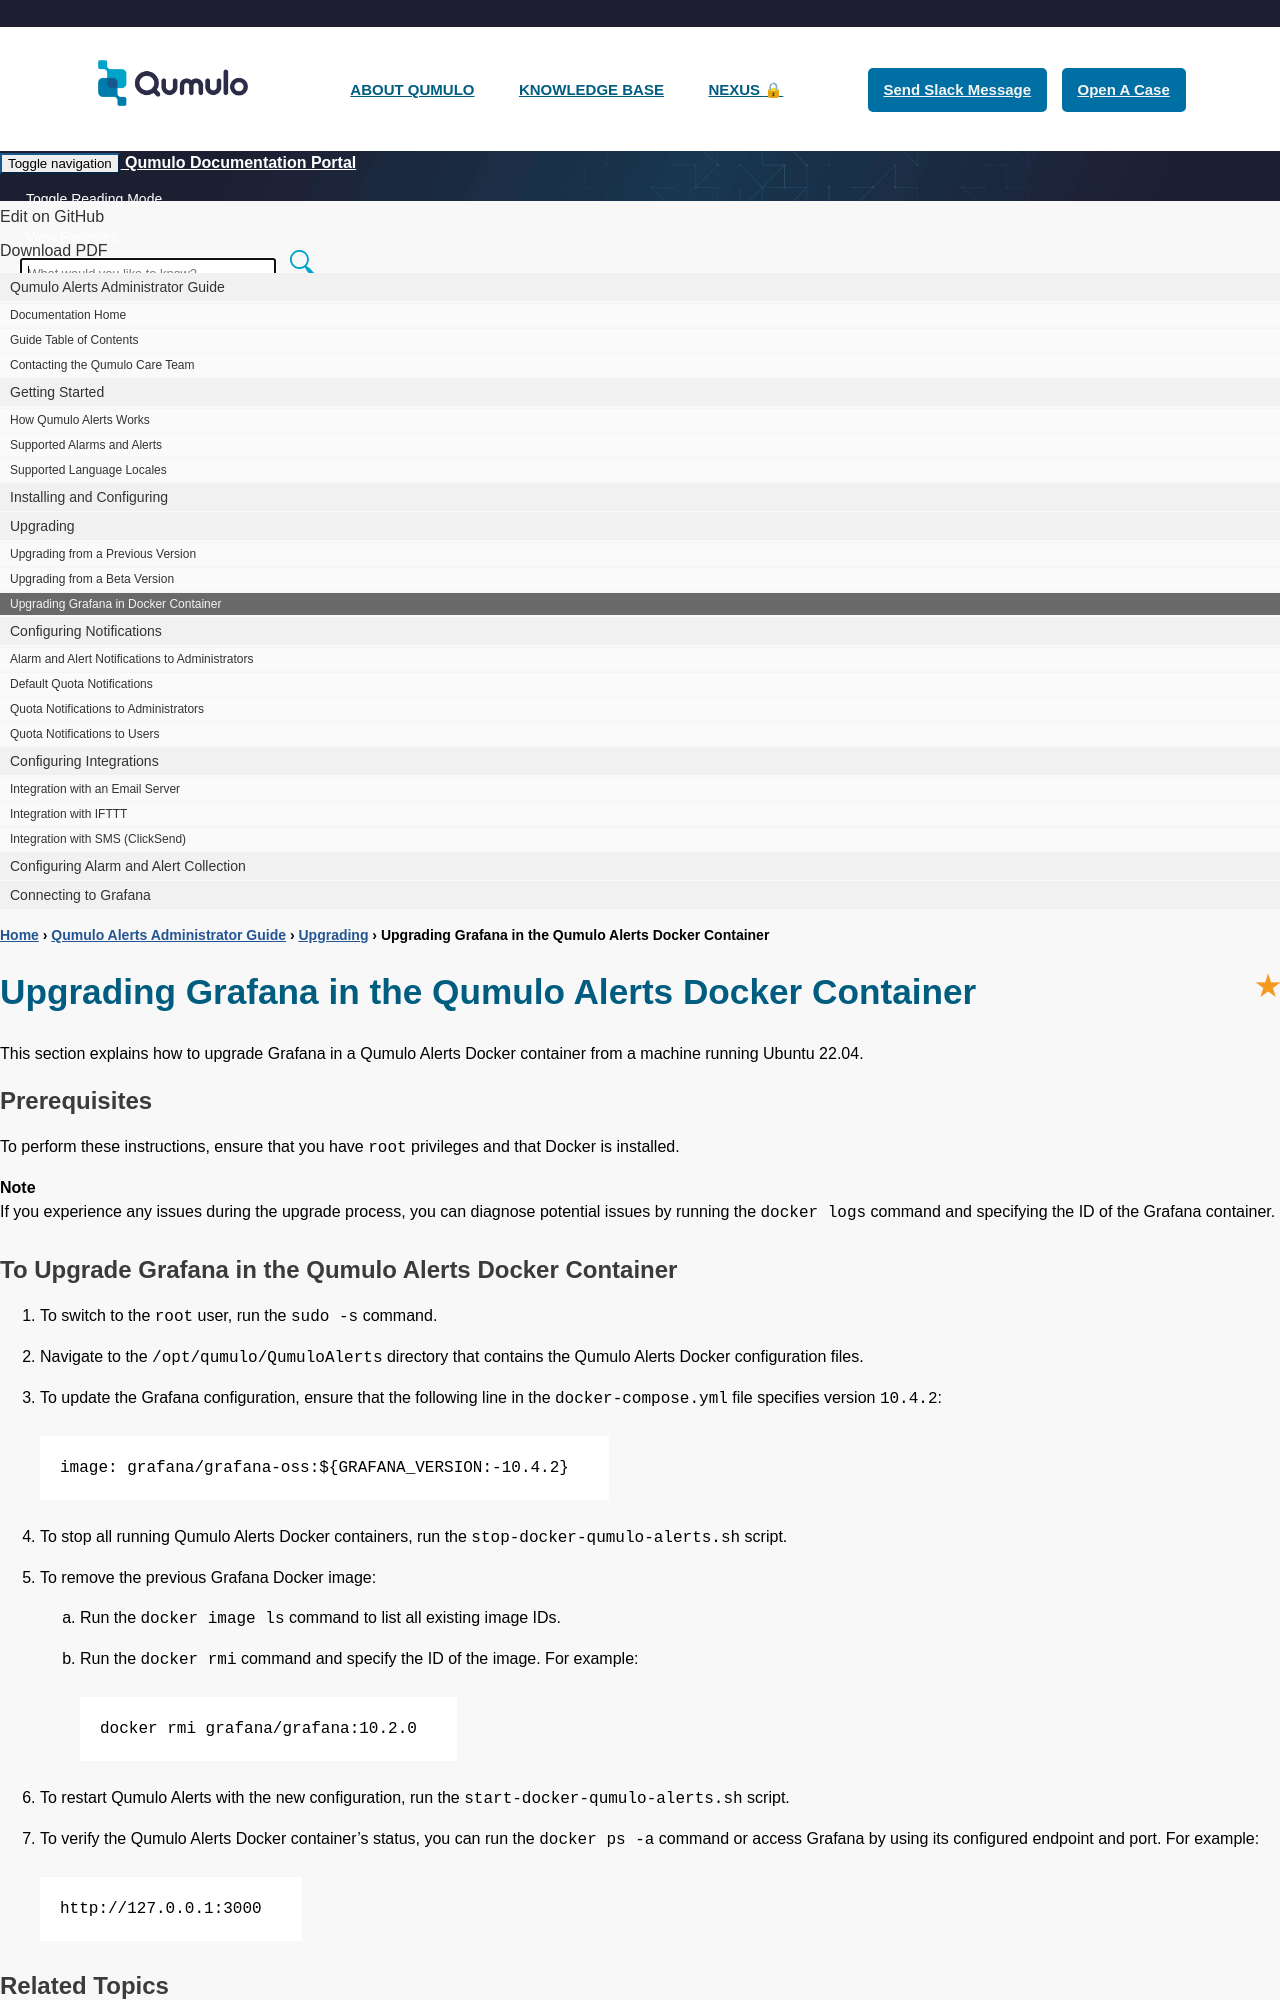

repository: Qumulo/docs · page: qumulo-alerts-guide/upgrading/grafana-in-docker-container.html · generator: jekyll

---
title: "Upgrading Grafana in the Qumulo Alerts Docker Container"
summary: "This section explains how to upgrade Grafana in a Qumulo Alerts Docker container from a machine running Ubuntu 22.04."
permalink: /qumulo-alerts-guide/upgrading/grafana-in-docker-container.html
sidebar: qumulo_alerts_guide_sidebar
---


## Prerequisites
To perform these instructions, ensure that you have `root` privileges and that Docker is installed.

{% include note.html content="If you experience any issues during the upgrade process, you can diagnose potential issues by running the `docker logs` command and specifying the ID of the Grafana container." %}
